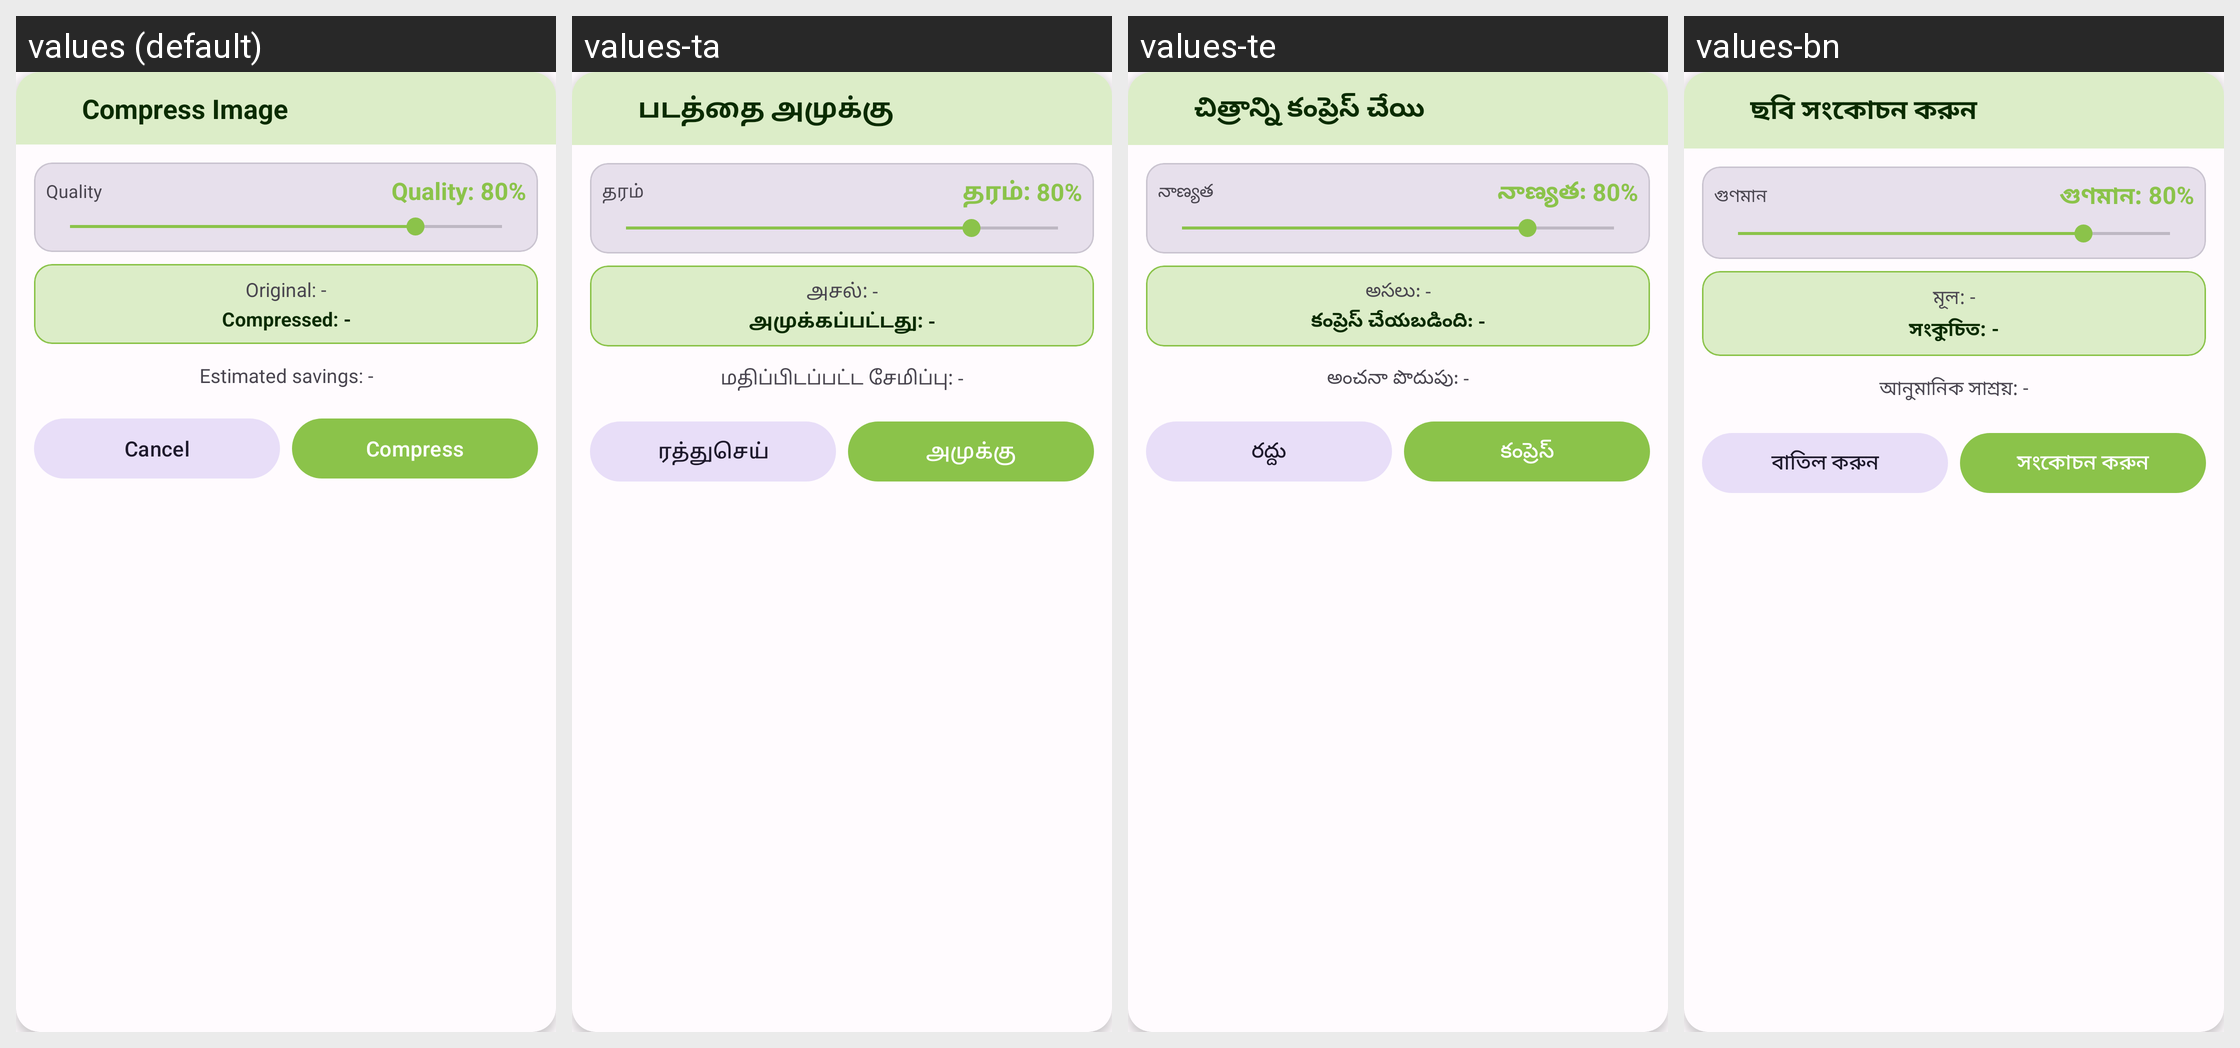

For this localized Android screen grid, give each drawn string resource with its value in every locale shown.
Android screen res/layout/dialog_compress.xml rendered under 4 locales, left to right: values (default), values-ta, values-te, values-bn. Device: Nexus 5 (rendered at 1080×1920; each locale shown at half size, 540×960, under a caption strip naming it); theme Theme.PhotoResize.
Other locales in the repository, not shown: values-ar, values-de, values-es, values-fr, values-gu, values-hi, values-id, values-it, values-ja, values-ko, values-mr, values-pt, values-ru, values-tr, values-ur, values-zh.
Strings drawn on this screen, with the default value and each locale's value (text and hints the layout hard-codes, and strings that could not be matched under every locale, appear in the picture but are not listed):

compress_image
  values: Compress Image
  values-ta: படத்தை அமுக்கு
  values-te: చిత్రాన్ని కంప్రెస్ చేయి
  values-bn: ছবি সংকোচন করুন

quality
  values: Quality
  values-ta: தரம்
  values-te: నాణ్యత
  values-bn: গুণমান

quality_default
  values: Quality: 80%
  values-ta: தரம்: 80%
  values-te: నాణ్యత: 80%
  values-bn: গুণমান: 80%

original_size
  values: Original: -
  values-ta: அசல்: -
  values-te: అసలు: -
  values-bn: মূল: -

compressed_size
  values: Compressed: -
  values-ta: அமுக்கப்பட்டது: -
  values-te: కంప్రెస్ చేయబడింది: -
  values-bn: সংকুচিত: -

estimated_savings
  values: Estimated savings: -
  values-ta: மதிப்பிடப்பட்ட சேமிப்பு: -
  values-te: అంచనా పొదుపు: -
  values-bn: আনুমানিক সাশ্রয়: -

cancel
  values: Cancel
  values-ta: ரத்துசெய்
  values-te: రద్దు
  values-bn: বাতিল করুন

compress
  values: Compress
  values-ta: அமுக்கு
  values-te: కంప్రెస్
  values-bn: সংকোচন করুন
